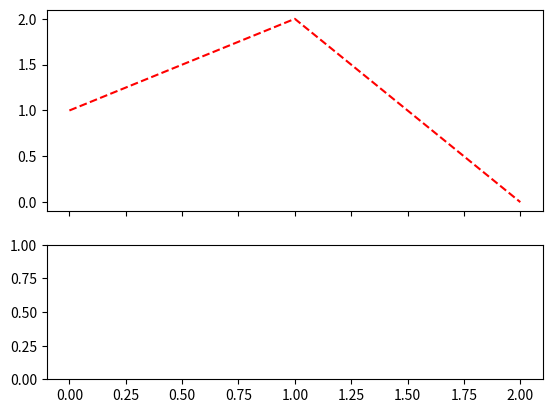

Write Python code to recreate this figure.
import numpy as np
import matplotlib.pyplot as plt
from matplotlib.widgets import Slider

# Paramètres du modèle

t_0 = 0 # Initial time
t_f = 2 # Max time
dt = 1 # Time step (days ?)

time = np.arange(t_0, t_f + dt, dt)

x_range = 5
y_range = 5
res = 1

# Variables
Var = np.zeros((len(time), int(x_range / res), int(y_range / res)))

for t in range(0, len(time) - 1) :
  for x in range(0, Var.shape[1]) :
    for y in range(0, Var.shape[2]) :
      dVar_dt = 1

      Var[t, x, y] = Var[t - 1, x, y] + dVar_dt * dt


# def plot_slice(X):
#   plt.close()
#   fig, ax = plt.subplot()
#   ax.imshow(X[0, :, :])

#   plt.show()

# plot_slice(Var)

# plt.close()

# fig = plt.figure()
# ax = fig.add_subplot()

# axfreq = fig.add_axes([0.25, 0.1, 0.65, 0.03])

# freq_slider = Slider(
#     ax=axfreq,
#     label='Frequency [Hz]',
#     valmin=0.1,
#     valmax=30,
#     valinit=5,
# )

# ax.imshow(Var[1, :, :])

# plt.show()

# plt.close()


plt.close()

fig, ax = plt.subplots(2, sharex = True, height_ratios=(0.6, 0.4))

ax[0].plot(time, Var[:, 0, 0], "r--", label = "Nutrients")

plt.show()